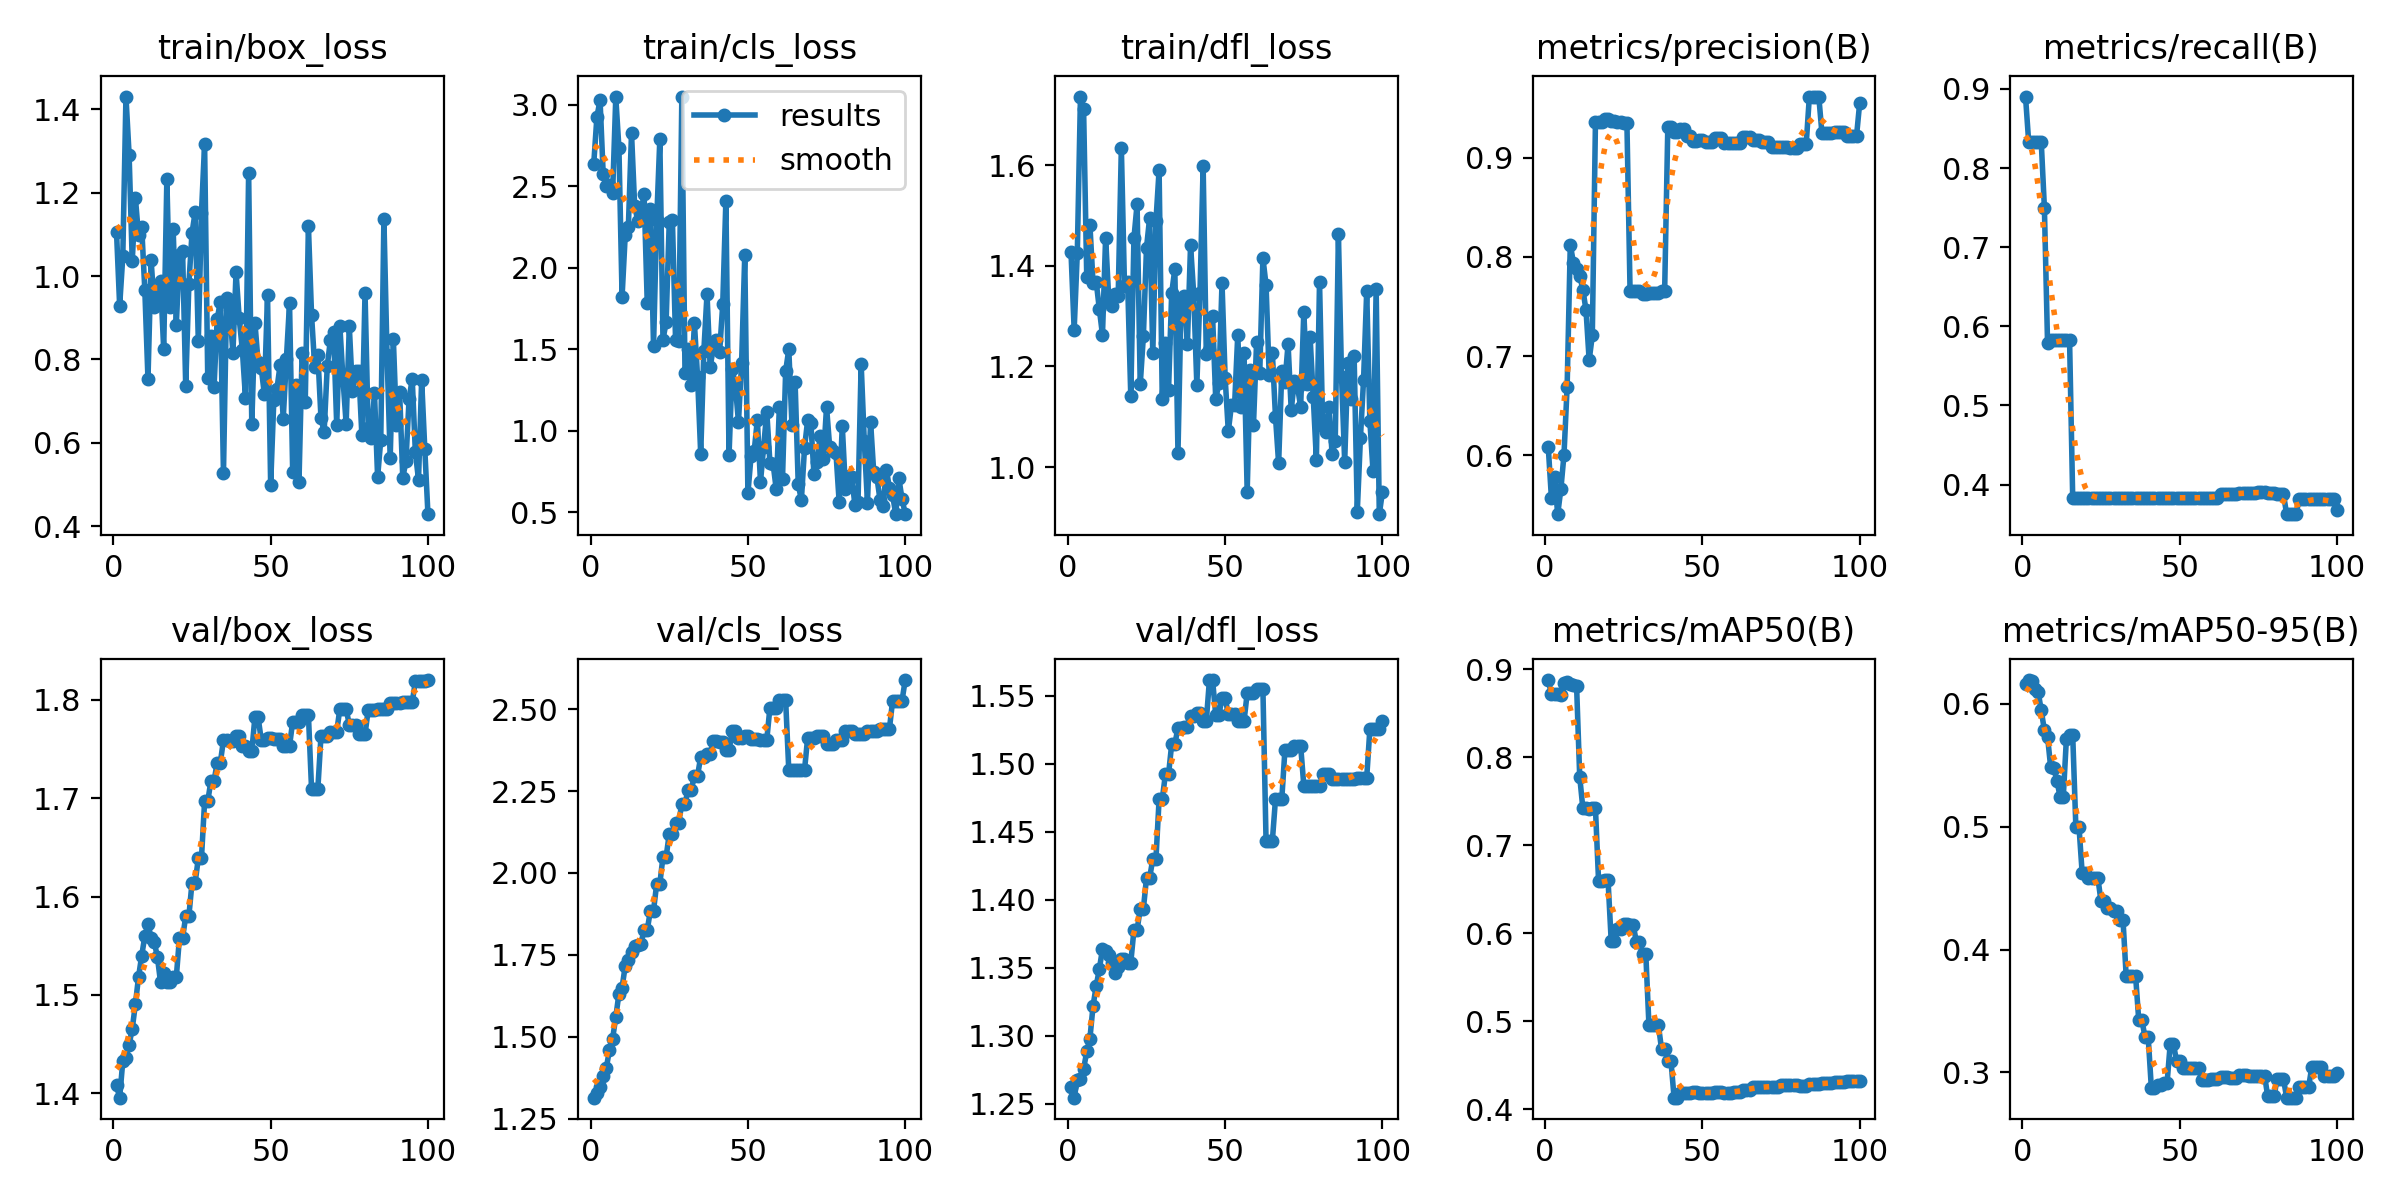

The data file committed next to this chart (first rows):
epoch, time, train/box_loss, train/cls_loss, train/dfl_loss, metrics/precision(B), metrics/recall(B), metrics/mAP50(B), metrics/mAP50-95(B), val/box_loss, val/cls_loss, val/dfl_loss, lr/pg0, lr/pg1, lr/pg2
1, 0.3153, 1.106, 2.639, 1.426, 0.6081, 0.8904, 0.8877, 0.616, 1.408, 1.314, 1.262, 0, 0, 0
2, 0.6262, 0.9287, 2.927, 1.273, 0.557, 0.8333, 0.8718, 0.6194, 1.396, 1.327, 1.254, 1.17822e-06, 1.17822e-06, 1.17822e-06
3, 0.921, 1.047, 3.028, 1.426, 0.5779, 0.8333, 0.8721, 0.6184, 1.433, 1.346, 1.268, 2.33288e-06, 2.33288e-06, 2.33288e-06
4, 1.232, 1.431, 2.573, 1.736, 0.5406, 0.8333, 0.8721, 0.6118, 1.436, 1.38, 1.268, 3.46397e-06, 3.46397e-06, 3.46397e-06
5, 1.558, 1.291, 2.501, 1.711, 0.5657, 0.8333, 0.8708, 0.6099, 1.449, 1.405, 1.276, 4.5715e-06, 4.5715e-06, 4.5715e-06
6, 1.972, 1.036, 2.506, 1.378, 0.6005, 0.8333, 0.8847, 0.5947, 1.466, 1.461, 1.288, 5.65548e-06, 5.65548e-06, 5.65548e-06
7, 2.415, 1.187, 2.461, 1.482, 0.6691, 0.75, 0.8859, 0.5785, 1.491, 1.494, 1.298, 6.71588e-06, 6.71588e-06, 6.71588e-06
8, 2.85, 1.097, 3.046, 1.367, 0.8123, 0.5794, 0.8827, 0.5734, 1.518, 1.56, 1.322, 7.75273e-06, 7.75273e-06, 7.75273e-06
9, 3.255, 1.118, 2.734, 1.369, 0.794, 0.5833, 0.8825, 0.5483, 1.54, 1.631, 1.337, 8.76602e-06, 8.76602e-06, 8.76602e-06
10, 3.672, 0.9669, 1.822, 1.314, 0.7881, 0.5833, 0.8814, 0.5475, 1.56, 1.65, 1.349, 9.75574e-06, 9.75574e-06, 9.75574e-06
11, 4.058, 0.7524, 2.2, 1.263, 0.7811, 0.5833, 0.7778, 0.5375, 1.572, 1.716, 1.364, 1.07219e-05, 1.07219e-05, 1.07219e-05
12, 4.476, 1.038, 2.251, 1.456, 0.767, 0.5833, 0.7419, 0.5241, 1.558, 1.735, 1.362, 1.16645e-05, 1.16645e-05, 1.16645e-05
13, 4.872, 0.9247, 2.827, 1.333, 0.7463, 0.5833, 0.742, 0.5241, 1.554, 1.758, 1.359, 1.25835e-05, 1.25835e-05, 1.25835e-05
14, 5.286, 0.9546, 2.38, 1.32, 0.6957, 0.5833, 0.7417, 0.5718, 1.539, 1.778, 1.353, 1.3479e-05, 1.3479e-05, 1.3479e-05
15, 5.692, 0.9879, 2.286, 1.345, 0.7207, 0.5833, 0.7421, 0.5748, 1.513, 1.78, 1.346, 1.43509e-05, 1.43509e-05, 1.43509e-05
16, 6.095, 0.8238, 2.342, 1.341, 0.9357, 0.3833, 0.742, 0.5747, 1.523, 1.784, 1.35, 1.51993e-05, 1.51993e-05, 1.51993e-05
17, 6.529, 1.232, 2.45, 1.635, 0.9362, 0.3833, 0.6589, 0.5, 1.513, 1.826, 1.356, 1.60241e-05, 1.60241e-05, 1.60241e-05
18, 6.888, 0.926, 1.785, 1.36, 0.9362, 0.3833, 0.6589, 0.5, 1.513, 1.826, 1.356, 1.68253e-05, 1.68253e-05, 1.68253e-05
19, 7.31, 1.113, 2.36, 1.367, 0.9384, 0.3833, 0.6607, 0.4626, 1.518, 1.885, 1.354, 1.7603e-05, 1.7603e-05, 1.7603e-05
20, 7.685, 0.882, 1.519, 1.141, 0.9384, 0.3833, 0.6607, 0.4626, 1.518, 1.885, 1.354, 1.83571e-05, 1.83571e-05, 1.83571e-05
21, 8.112, 1.051, 2.291, 1.455, 0.9371, 0.3833, 0.5917, 0.4585, 1.558, 1.967, 1.378, 1.90876e-05, 1.90876e-05, 1.90876e-05
22, 8.482, 1.061, 2.788, 1.522, 0.9371, 0.3833, 0.5917, 0.4585, 1.558, 1.967, 1.378, 1.97946e-05, 1.97946e-05, 1.97946e-05
23, 8.909, 0.735, 1.558, 1.164, 0.9355, 0.3833, 0.6051, 0.4583, 1.58, 2.049, 1.393, 2.0478e-05, 2.0478e-05, 2.0478e-05
24, 9.29, 0.9805, 1.665, 1.26, 0.9355, 0.3833, 0.6051, 0.4583, 1.58, 2.049, 1.393, 2.11379e-05, 2.11379e-05, 2.11379e-05
25, 9.696, 1.104, 2.284, 1.436, 0.9352, 0.3833, 0.6107, 0.4392, 1.614, 2.119, 1.416, 2.17741e-05, 2.17741e-05, 2.17741e-05
26, 10.08, 1.153, 2.293, 1.496, 0.9352, 0.3833, 0.6107, 0.4392, 1.614, 2.119, 1.416, 2.23869e-05, 2.23869e-05, 2.23869e-05
27, 10.51, 0.8441, 1.559, 1.226, 0.766, 0.3833, 0.6096, 0.4342, 1.639, 2.154, 1.43, 2.2976e-05, 2.2976e-05, 2.2976e-05
28, 10.87, 1.151, 1.552, 1.489, 0.766, 0.3833, 0.6096, 0.4342, 1.639, 2.154, 1.43, 2.35417e-05, 2.35417e-05, 2.35417e-05
29, 11.31, 1.317, 3.051, 1.59, 0.7654, 0.3833, 0.5903, 0.4315, 1.697, 2.212, 1.474, 2.40837e-05, 2.40837e-05, 2.40837e-05
30, 11.68, 0.7545, 1.356, 1.136, 0.7654, 0.3833, 0.5903, 0.4315, 1.697, 2.212, 1.474, 2.46022e-05, 2.46022e-05, 2.46022e-05
31, 12.09, 0.8569, 1.501, 1.247, 0.7629, 0.3833, 0.5769, 0.4238, 1.717, 2.254, 1.492, 2.50971e-05, 2.50971e-05, 2.50971e-05
32, 12.46, 0.734, 1.281, 1.153, 0.7629, 0.3833, 0.5769, 0.4238, 1.717, 2.254, 1.492, 2.55685e-05, 2.55685e-05, 2.55685e-05
33, 12.85, 0.8962, 1.658, 1.345, 0.7636, 0.3833, 0.4961, 0.3784, 1.736, 2.297, 1.514, 2.60163e-05, 2.60163e-05, 2.60163e-05
34, 13.21, 0.9385, 1.328, 1.394, 0.7636, 0.3833, 0.4961, 0.3784, 1.736, 2.297, 1.514, 2.64405e-05, 2.64405e-05, 2.64405e-05
35, 13.59, 0.5265, 0.8551, 1.028, 0.7638, 0.3833, 0.496, 0.3783, 1.759, 2.355, 1.527, 2.68412e-05, 2.68412e-05, 2.68412e-05
36, 13.95, 0.9483, 1.492, 1.328, 0.7638, 0.3833, 0.496, 0.3783, 1.759, 2.355, 1.527, 2.72183e-05, 2.72183e-05, 2.72183e-05
37, 14.36, 0.9219, 1.838, 1.341, 0.7658, 0.3833, 0.4687, 0.3424, 1.758, 2.365, 1.527, 2.75718e-05, 2.75718e-05, 2.75718e-05
38, 14.73, 0.8142, 1.392, 1.245, 0.7658, 0.3833, 0.4687, 0.3424, 1.758, 2.365, 1.527, 2.79018e-05, 2.79018e-05, 2.79018e-05
39, 15.14, 1.009, 1.506, 1.441, 0.9305, 0.3833, 0.4548, 0.3287, 1.763, 2.403, 1.535, 2.82082e-05, 2.82082e-05, 2.82082e-05
40, 15.53, 0.8988, 1.558, 1.344, 0.9305, 0.3833, 0.4548, 0.3287, 1.763, 2.403, 1.535, 2.84911e-05, 2.84911e-05, 2.84911e-05
41, 15.94, 0.8227, 1.48, 1.163, 0.9262, 0.3833, 0.4133, 0.2874, 1.753, 2.399, 1.537, 2.87504e-05, 2.87504e-05, 2.87504e-05
42, 16.31, 0.7078, 1.776, 1.347, 0.9262, 0.3833, 0.4133, 0.2874, 1.753, 2.399, 1.537, 2.89861e-05, 2.89861e-05, 2.89861e-05
43, 16.69, 1.248, 2.412, 1.599, 0.9288, 0.3833, 0.4184, 0.2896, 1.748, 2.374, 1.531, 2.91983e-05, 2.91983e-05, 2.91983e-05
44, 17.03, 0.6451, 0.8493, 1.225, 0.9288, 0.3833, 0.4184, 0.2896, 1.748, 2.374, 1.531, 2.93869e-05, 2.93869e-05, 2.93869e-05
45, 17.42, 0.8881, 1.379, 1.233, 0.9221, 0.3833, 0.4182, 0.2915, 1.783, 2.433, 1.562, 2.9552e-05, 2.9552e-05, 2.9552e-05
46, 17.8, 0.7944, 1.278, 1.3, 0.9221, 0.3833, 0.4182, 0.2915, 1.783, 2.433, 1.562, 2.96935e-05, 2.96935e-05, 2.96935e-05
47, 18.2, 0.7799, 1.053, 1.135, 0.9167, 0.3833, 0.4192, 0.3232, 1.76, 2.411, 1.536, 2.98114e-05, 2.98114e-05, 2.98114e-05
48, 18.56, 0.7162, 1.418, 1.166, 0.9167, 0.3833, 0.4192, 0.3232, 1.76, 2.411, 1.536, 2.99058e-05, 2.99058e-05, 2.99058e-05
49, 18.96, 0.9551, 2.078, 1.366, 0.9178, 0.3833, 0.4187, 0.3097, 1.761, 2.417, 1.548, 2.99766e-05, 2.99766e-05, 2.99766e-05
50, 19.37, 0.4986, 0.6148, 1.177, 0.9178, 0.3833, 0.4187, 0.3097, 1.761, 2.417, 1.548, 3.00238e-05, 3.00238e-05, 3.00238e-05
51, 19.76, 0.7016, 0.8433, 1.071, 0.9157, 0.3833, 0.4191, 0.3034, 1.76, 2.408, 1.537, 3.00475e-05, 3.00475e-05, 3.00475e-05
52, 20.12, 0.7295, 0.8754, 1.123, 0.9157, 0.3833, 0.4191, 0.3034, 1.76, 2.408, 1.537, 3.00476e-05, 3.00476e-05, 3.00476e-05
53, 20.5, 0.7861, 1.066, 1.123, 0.9157, 0.3833, 0.4191, 0.3034, 1.76, 2.408, 1.537, 3.00242e-05, 3.00242e-05, 3.00242e-05
54, 20.92, 0.6581, 0.6855, 1.262, 0.9198, 0.3833, 0.4195, 0.3034, 1.753, 2.407, 1.531, 2.99772e-05, 2.99772e-05, 2.99772e-05
55, 21.28, 0.8007, 0.8997, 1.12, 0.9198, 0.3833, 0.4195, 0.3034, 1.753, 2.407, 1.531, 2.99066e-05, 2.99066e-05, 2.99066e-05
56, 21.63, 0.9348, 1.116, 1.227, 0.9198, 0.3833, 0.4195, 0.3034, 1.753, 2.407, 1.531, 2.98125e-05, 2.98125e-05, 2.98125e-05
57, 22.03, 0.5308, 0.8033, 0.951, 0.9148, 0.3833, 0.4189, 0.2939, 1.778, 2.505, 1.552, 2.96948e-05, 2.96948e-05, 2.96948e-05
58, 22.39, 0.7396, 0.7975, 1.192, 0.9148, 0.3833, 0.4189, 0.2939, 1.778, 2.505, 1.552, 2.95535e-05, 2.95535e-05, 2.95535e-05
59, 22.75, 0.5047, 0.6409, 1.083, 0.9148, 0.3833, 0.4189, 0.2939, 1.778, 2.505, 1.552, 2.93887e-05, 2.93887e-05, 2.93887e-05
60, 23.17, 0.8159, 1.145, 1.249, 0.915, 0.3833, 0.4196, 0.2947, 1.785, 2.527, 1.555, 2.92003e-05, 2.92003e-05, 2.92003e-05
... 40 more rows
